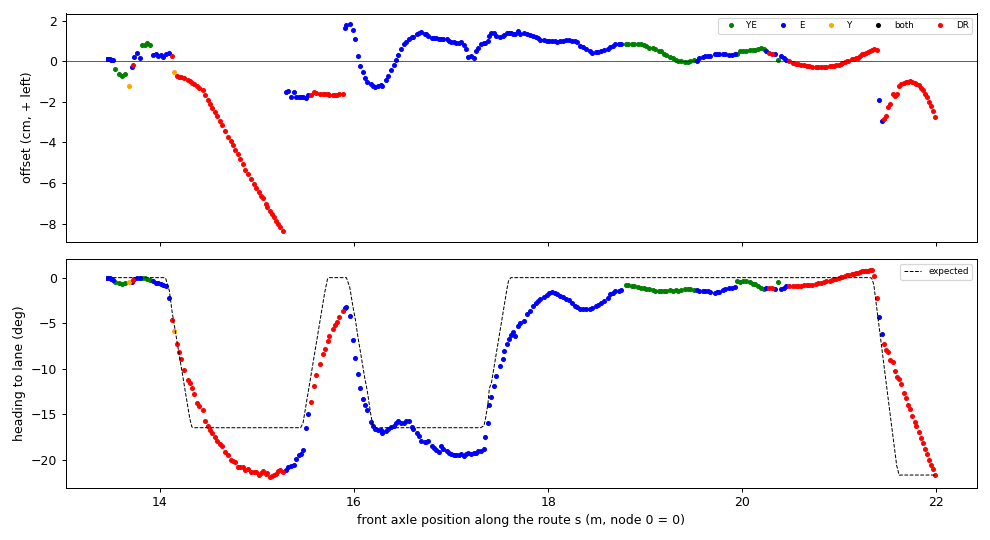

Source data for this figure (header and first rows):
t, s, d_cm, h_deg, h_exp_deg, src, dr_m
1795205819, 13.46, 0.14, -0.00, 0.00, E, 0.000
1795205820, 13.46, 0.14, -0.02, 0.00, E, 0.000
1795205820, 13.46, 0.13, -0.03, 0.00, E, 0.000
1795205820, 13.46, 0.13, -0.03, 0.00, E, 0.000
1795205820, 13.46, 0.12, -0.05, 0.00, E, 0.000
1795205820, 13.46, 0.13, -0.06, 0.00, E, 0.000
1795205820, 13.46, 0.13, -0.06, 0.00, E, 0.000
1795205820, 13.46, 0.12, -0.06, 0.00, E, 0.000
1795205820, 13.46, 0.12, -0.06, 0.00, E, 0.000
1795205820, 13.46, 0.13, -0.02, 0.00, E, 0.000
1795205820, 13.46, 0.13, -0.03, 0.00, E, 0.000
1795205820, 13.46, 0.13, -0.04, 0.00, E, 0.000
1795205820, 13.46, 0.14, -0.04, 0.00, E, 0.000
1795205821, 13.47, 0.13, -0.03, 0.00, E, 0.000
1795205821, 13.47, 0.11, -0.04, 0.00, E, 0.000
1795205821, 13.48, 0.10, -0.08, 0.00, E, 0.000
1795205821, 13.5, 0.05, -0.11, 0.00, E, 0.000
1795205821, 13.52, 0.05, -0.23, 0.00, E, 0.000
1795205821, 13.54, -0.39, -0.43, 0.00, YE, 0.000
1795205821, 13.58, -0.60, -0.62, 0.00, YE, 0.000
1795205821, 13.61, -0.71, -0.65, 0.00, YE, 0.000
1795205821, 13.63, -0.63, -0.63, 0.00, YE, 0.000
1795205821, 13.68, -1.22, -0.51, 0.00, Y, 0.000
1795205821, 13.71, -0.27, -0.44, 0.00, E, 0.000
1795205821, 13.72, -0.19, -0.24, 0.00, none, 0.013
1795205821, 13.74, 0.23, -0.17, 0.00, E, 0.000
1795205822, 13.77, 0.39, -0.03, 0.00, E, 0.000
1795205822, 13.79, 0.18, 0.01, 0.00, E, 0.000
1795205822, 13.82, 0.81, 0.01, 0.00, YE, 0.000
1795205822, 13.85, 0.80, -0.04, 0.00, YE, 0.000
1795205822, 13.87, 0.89, -0.16, 0.00, YE, 0.000
1795205822, 13.9, 0.81, -0.25, 0.00, YE, 0.000
1795205822, 13.92, 0.32, -0.38, 0.00, E, 0.000
1795205822, 13.96, 0.35, -0.54, 0.00, E, 0.000
1795205822, 13.98, 0.24, -0.63, 0.00, E, 0.000
1795205822, 14.01, 0.33, -0.75, 0.00, E, 0.000
1795205822, 14.03, 0.23, -0.80, 0.00, E, 0.000
1795205822, 14.06, 0.34, -0.89, -0.06, E, 0.000
1795205822, 14.1, 0.43, -2.28, -1.39, E, 0.000
1795205823, 14.12, 0.25, -4.62, -3.76, none, 0.030
1795205823, 14.14, -0.53, -5.84, -5.01, Y, 0.000
1795205823, 14.17, -0.72, -7.33, -6.83, none, 0.028
1795205823, 14.19, -0.77, -8.15, -8.16, none, 0.049
1795205823, 14.22, -0.80, -8.91, -9.64, none, 0.072
1795205823, 14.25, -0.82, -10.15, -11.93, none, 0.108
1795205823, 14.29, -0.93, -11.17, -14.16, none, 0.142
1795205823, 14.31, -0.98, -11.59, -15.44, none, 0.162
1795205823, 14.33, -1.05, -12.12, -16.37, none, 0.183
1795205823, 14.36, -1.13, -12.72, -16.46, none, 0.211
1795205823, 14.38, -1.23, -13.72, -16.46, none, 0.240
1795205823, 14.41, -1.30, -14.09, -16.46, none, 0.263
1795205823, 14.44, -1.43, -14.55, -16.46, none, 0.296
1795205824, 14.46, -1.65, -15.68, -16.46, none, 0.320
1795205824, 14.5, -1.91, -16.30, -16.46, none, 0.352
1795205824, 14.52, -2.10, -16.69, -16.46, none, 0.373
1795205824, 14.54, -2.28, -17.02, -16.46, none, 0.396
1795205824, 14.56, -2.52, -17.45, -16.46, none, 0.420
1795205824, 14.59, -2.72, -17.94, -16.46, none, 0.444
1795205824, 14.61, -2.94, -18.23, -16.46, none, 0.469
1795205824, 14.64, -3.16, -18.50, -16.46, none, 0.492
... 275 more rows
